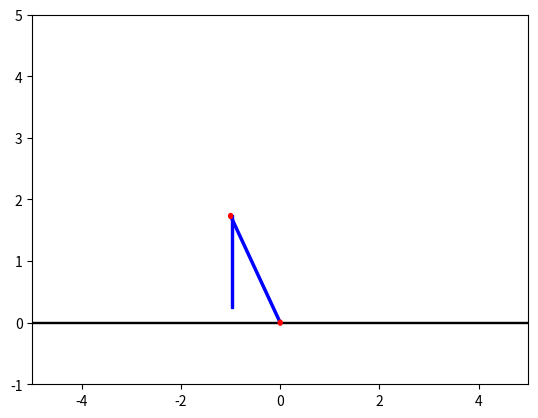

Here is the Python script that generated this plot:
import numpy as np
import matplotlib.pyplot as plt
import matplotlib.animation as animation
from matplotlib.animation import PillowWriter
from typing import List, Tuple


# It's giveen that link 1 is 2m and link 2 is 1.5m
# there shouldn't be any case where this is required if start and goal are proper, but just for peace of mind
def is_valid_pose(angle_1: int, angle_2: int):
    # first link shouldn't phase through ground to keep end effector up
    if angle_1 < 0 or angle_1 > np.pi:
        return False
    # end effector should be above ground
    if 2 * np.sin(angle_1) + 1.5 * np.sin(angle_2) < 0:
        return False

    return True


def interpolate_arm(
    start: Tuple[int], goal: Tuple[int]
) -> List[Tuple[int]]:  # type hint later
    angle_start_1, angle_start_2 = start
    angle_goal_1, angle_goal_2 = goal

    angle_diff_1 = angle_goal_1 - angle_start_1
    angle_diff_2 = angle_goal_2 - angle_start_2

    n = 100
    path = []
    for t_step in range(n):
        angle_1_t = angle_start_1 + (angle_diff_1 / n) * t_step
        angle_2_t = angle_start_2 + (angle_diff_2 / n) * t_step

        if is_valid_pose(angle_1_t, angle_2_t):
            path.append((angle_1_t, angle_2_t))
        else:
            print("INVALID POSE")
            print(angle_1_t, angle_2_t)
            return

    path.append((angle_goal_1, angle_goal_2))

    return path


def forward_propogate_arm(
    start_pose: Tuple[int], plan: List[Tuple[int]]
) -> List[Tuple[int]]:
    path = [start_pose]

    if not is_valid_pose(*start_pose):
        print("INVALID POSE")
        print(angle_1, angle_2)
        return

    for w_1, w_2, duration in plan:
        angle_1, angle_2 = path[-1]

        angle_1 += (w_1 * duration) % (2 * np.pi)
        angle_2 += (w_2 * duration) % (2 * np.pi)

        if np.sign(angle_1 - path[-1][0]) != np.sign(w_1) or np.sign(
            angle_2 - path[-1][1]
        ) != np.sign(w_2):
            print("INVALID POSE")
            print(angle_1, angle_2)
            return

        if is_valid_pose(angle_1, angle_2):
            path.append((angle_1, angle_2))
        else:
            print("INVALID POSE")
            print(angle_1, angle_2)
            return

    return path


def visualize_arm_path(path: List[Tuple[int]]):
    figure, axes = plt.subplots()
    axes.set_xlim([-5, 5])
    axes.set_ylim([-1, 5])

    width = 0.04

    ground = plt.Rectangle((-5, -0.005), 10, 0.01, fill=True, color="black")

    joint_1 = plt.Circle((0, 0), width, fill=True, color="r")
    link_1 = plt.Rectangle((0, -width / 2), 2, width, fill=True, color="b")
    joint_2 = plt.Circle((2, 0), width, fill=True, color="r")
    link_2 = plt.Rectangle((2, -width / 2), 1.5, width, fill=True, color="b")

    axes.add_patch(ground)
    axes.add_patch(link_1)
    axes.add_patch(link_2)
    axes.add_patch(joint_1)
    axes.add_patch(joint_2)

    def update(num):
        angle_1, angle_2 = path[num]
        link_1.set_xy(
            [
                width / 2 * np.cos(angle_1 - 0.5 * np.pi),
                width / 2 * np.sin(angle_1 - 0.5 * np.pi),
            ]
        )

        link_2.set_xy(
            [
                2 * np.cos(angle_1) + width / 2 * np.cos(angle_1 - 0.5 * np.pi),
                2 * np.sin(angle_1) + width / 2 * np.sin(angle_1 - 0.5 * np.pi),
            ]
        )

        joint_2.set_center([2 * np.cos(angle_1), 2 * np.sin(angle_1)])

        link_1.angle = np.degrees(angle_1)
        link_2.angle = np.degrees(angle_2)
        return link_1, link_2, joint_2

    ani = animation.FuncAnimation(
        figure, update, frames=len(path), interval=50, blit=True
    )

    ani.save("component3.gif", writer=PillowWriter(fps=10))


if __name__ == "__main__":

    print(interpolate_arm((0, 0), (np.pi, 0)))

    print(forward_propogate_arm((0, 0), [(-1.7, -1.8, 2)]))

    visualize_arm_path(interpolate_arm((0, 0), (np.pi * (2 / 3), 1.5 * np.pi)))
